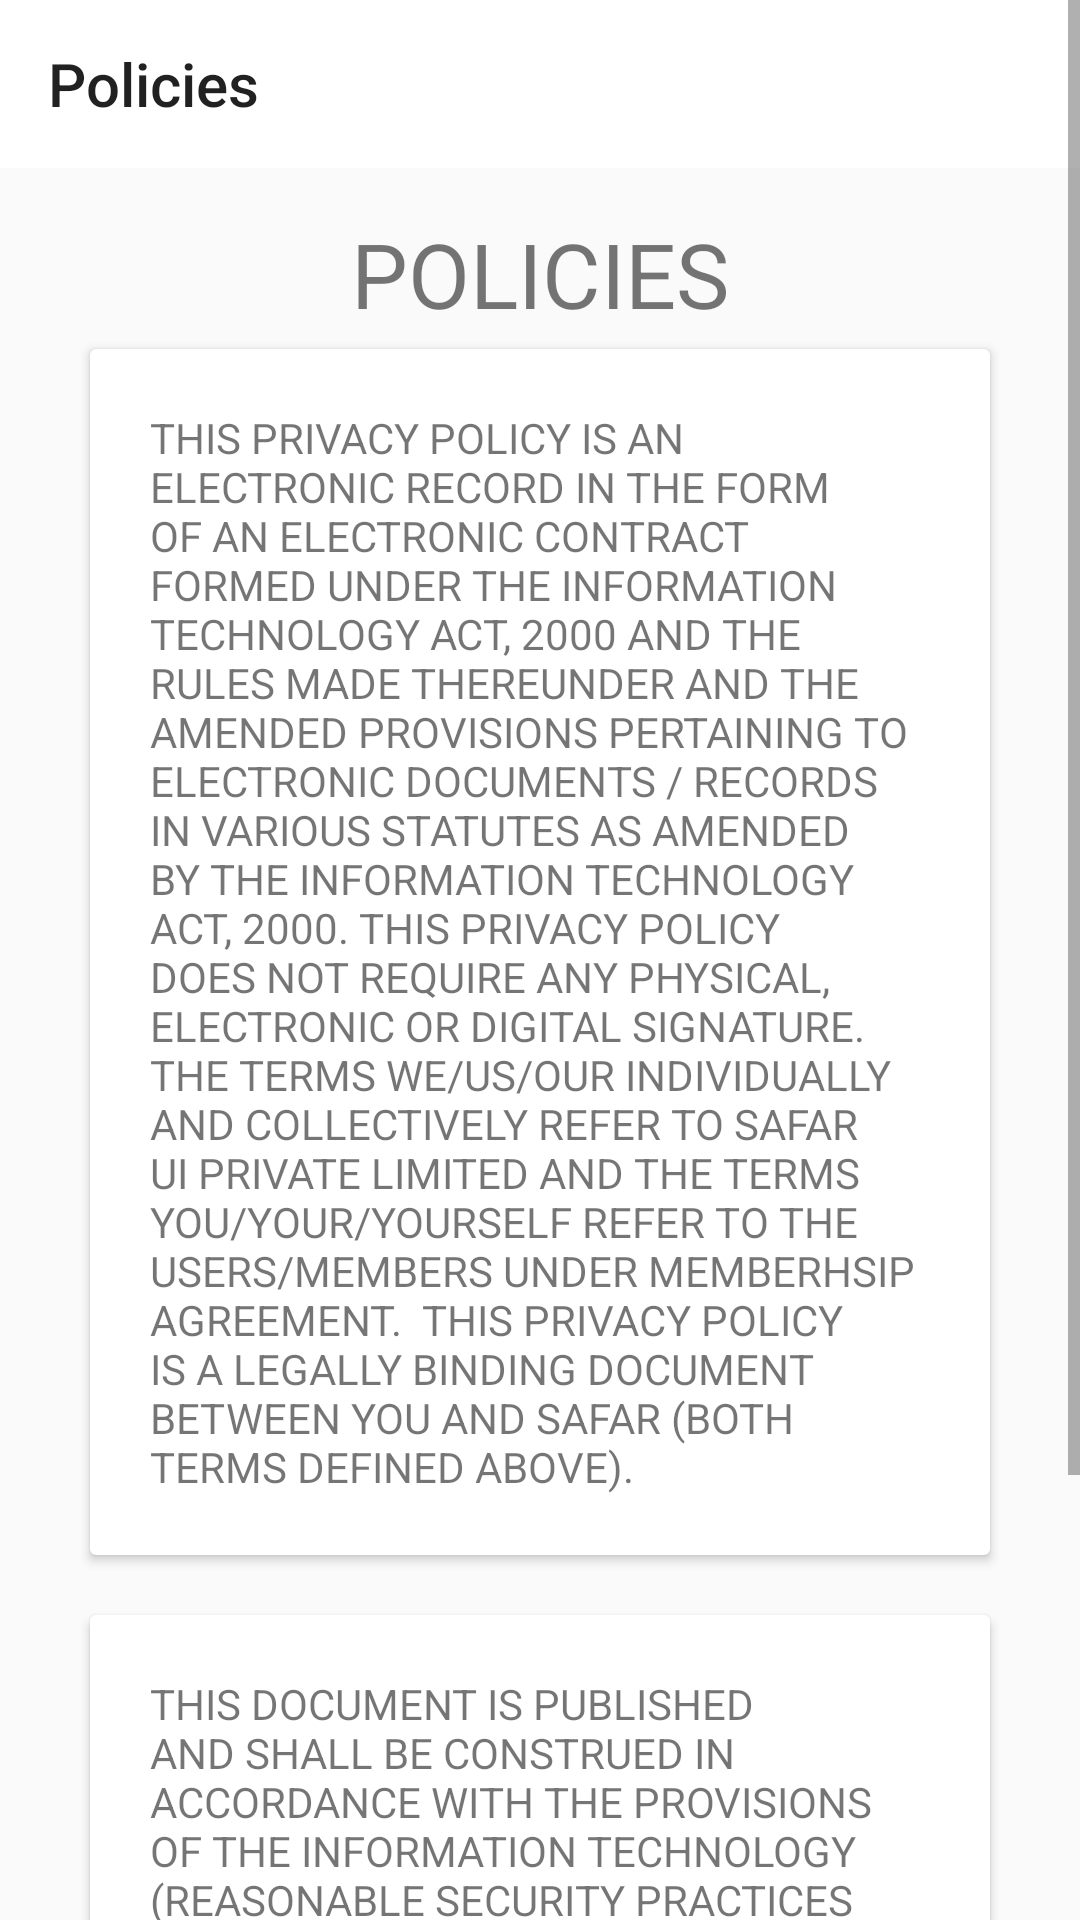

Android layout source for this screen:
<!-- AndroidManifest.xml: application theme AppTheme -->
<!-- res/layout/activity_policies.xml -->
<?xml version="1.0" encoding="utf-8"?>
<ScrollView xmlns:android="http://schemas.android.com/apk/res/android"
    xmlns:app="http://schemas.android.com/apk/res-auto"
    xmlns:tools="http://schemas.android.com/tools"
    android:layout_width="match_parent"
    android:layout_height="match_parent"
    android:fillViewport="true"
    tools:context=".PoliciesActivity">
<RelativeLayout
    android:layout_width="match_parent"
    android:layout_height="wrap_content">

    <androidx.appcompat.widget.Toolbar
        android:id="@+id/toolbar"
        android:layout_width="match_parent"
        android:layout_height="wrap_content"
        android:layout_alignParentStart="true"
        android:layout_alignParentTop="true"
        android:background="@color/white"
        app:title="Policies"
       >
    </androidx.appcompat.widget.Toolbar>

    <TextView
        android:id="@+id/policies"
        android:layout_width="wrap_content"
        android:layout_height="wrap_content"
        android:layout_below="@+id/toolbar"
       android:layout_centerHorizontal="true"
        android:layout_marginTop="15dp"
        android:text="POLICIES"
        android:textSize="30dp"/>

    <androidx.cardview.widget.CardView
        android:layout_width="300dp"
        android:layout_height="wrap_content"
        android:layout_margin="5dp"
        android:id="@+id/cardview"
        android:layout_centerHorizontal="true"
        android:layout_below="@+id/policies"
        android:layout_marginTop="15dp">
        <TextView
            android:layout_width="match_parent"
            android:layout_height="match_parent"
            android:padding="20dp"
            android:text="THIS PRIVACY POLICY IS AN ELECTRONIC RECORD IN THE FORM OF AN ELECTRONIC CONTRACT FORMED UNDER THE INFORMATION TECHNOLOGY ACT, 2000 AND THE RULES MADE THEREUNDER AND THE AMENDED PROVISIONS PERTAINING TO ELECTRONIC DOCUMENTS / RECORDS IN VARIOUS STATUTES AS AMENDED BY THE INFORMATION TECHNOLOGY ACT, 2000. THIS PRIVACY POLICY DOES NOT REQUIRE ANY PHYSICAL, ELECTRONIC OR DIGITAL SIGNATURE.


THE TERMS WE/US/OUR INDIVIDUALLY AND COLLECTIVELY REFER TO SAFAR UI PRIVATE LIMITED AND THE TERMS YOU/YOUR/YOURSELF REFER TO THE USERS/MEMBERS UNDER MEMBERHSIP AGREEMENT.

THIS PRIVACY POLICY IS A LEGALLY BINDING DOCUMENT BETWEEN YOU AND SAFAR (BOTH TERMS DEFINED ABOVE). "/>
    </androidx.cardview.widget.CardView>

    <androidx.cardview.widget.CardView
        android:layout_width="300dp"
        android:layout_marginBottom="40dp"
        android:layout_height="wrap_content"
        android:id="@+id/cardview2"
        android:layout_centerHorizontal="true"
        android:layout_below="@+id/cardview"
        android:layout_marginTop="15dp">
        <TextView
            android:layout_width="match_parent"
            android:layout_height="match_parent"
            android:padding="20dp"
            android:text="THIS DOCUMENT IS PUBLISHED AND SHALL BE CONSTRUED IN ACCORDANCE WITH THE PROVISIONS OF THE INFORMATION TECHNOLOGY (REASONABLE SECURITY PRACTICES AND PROCEDURES AND SENSITIVE PERSONAL DATA OF INFORMATION) RULES, 2011 UNDER INFORMATION TECHNOLOGY ACT, 2000; THAT REQUIRE PUBLISHING OF THE PRIVACY POLICY FOR COLLECTION, USE, STORAGE AND TRANSFER OF SENSITIVE PERSONAL DATA OR INFORMATION."/>
    </androidx.cardview.widget.CardView>
</RelativeLayout>
</ScrollView>
<!-- resources referenced by this layout -->
<resources>
  <color name="white">#ffffff</color>
  <style name="AppTheme" parent="Theme.MaterialComponents.Light.NoActionBar.Bridge">
          <item name="colorPrimary">@color/header</item>
          <item name="colorPrimaryDark">@color/dheader</item>
          <item name="colorAccent">@color/header</item>
          <item name="windowActionBar">false</item>
          <item name="windowNoTitle">true</item>
          <item name="drawerArrowStyle">@style/DrawerIconStyle</item>
  
      </style>
  <color name="header">#e1222222</color>
  <color name="dheader">#f0181818</color>
  <style name="DrawerIconStyle" parent="Widget.AppCompat.DrawerArrowToggle">
          <item name="color">@android:color/white</item>
      </style>
</resources>
